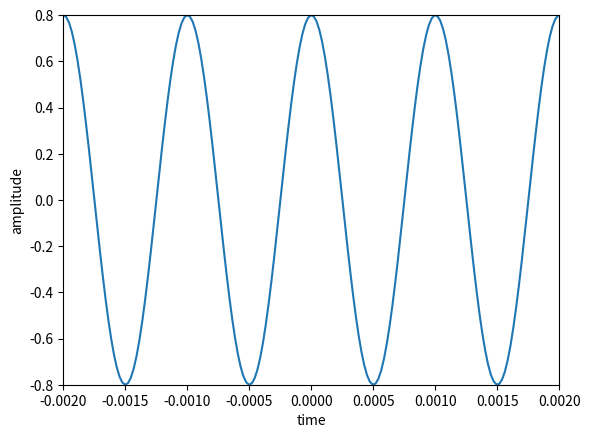

This figure's Python source:
import matplotlib.pyplot as plt
import numpy as np

fs = 44100
t = np.arange(-0.002, .002, 1.0/fs)
f0 = 1000
phi = np.pi/2
A = .8
x = A * np.sin(2 * np.pi * f0 * t + phi)

plt.plot(t, x)
plt.axis([-0.002, .002, -.8, .8])
plt.xlabel('time')
plt.ylabel('amplitude')
plt.show()